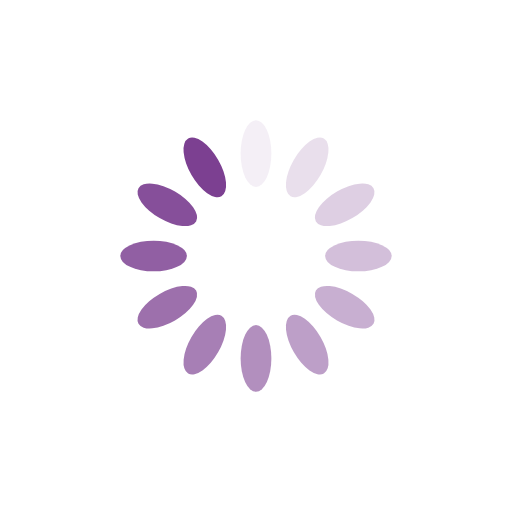
t = 0.00 s
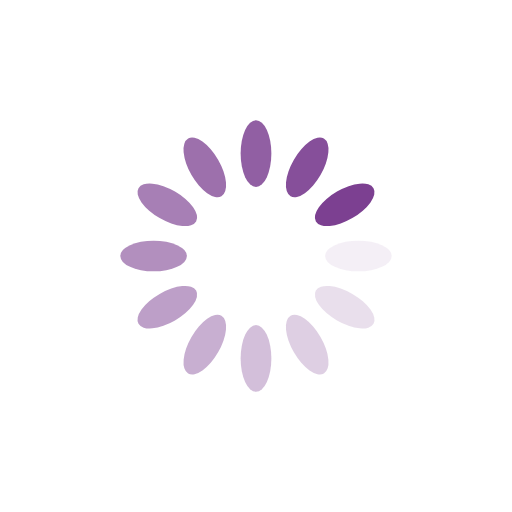
t = 0.25 s
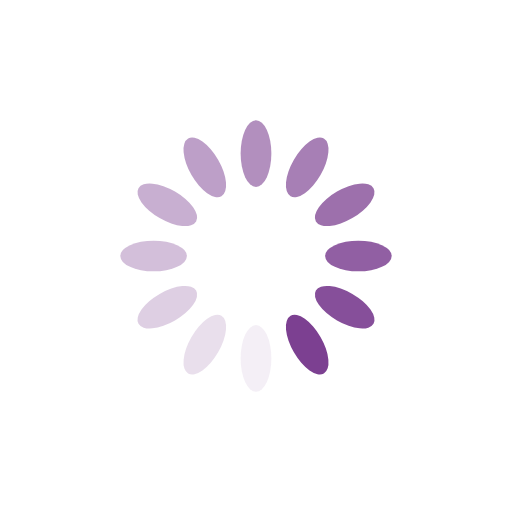
t = 0.50 s
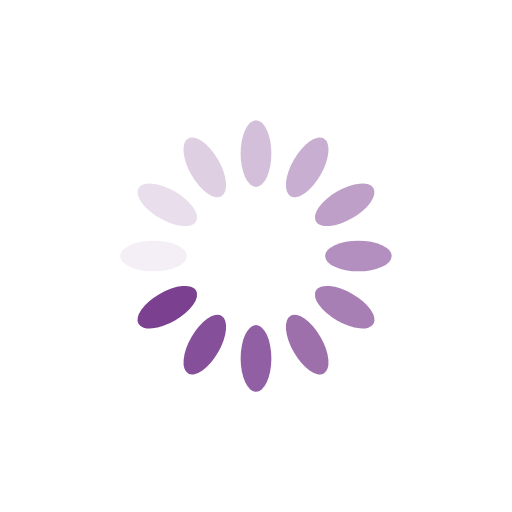
t = 0.75 s

The animated SVG that drew these frames (rendered in a browser with its animation timeline set to each time). Animation: 12 SMIL elements (animate=12); one cycle of 1.00 s, repeats indefinitely.

<svg xmlns="http://www.w3.org/2000/svg" viewBox="0 0 100 100" preserveAspectRatio="xMidYMid" width="350" height="350" style="shape-rendering: auto; display: block; background: rgb(255, 255, 255);" xmlns:xlink="http://www.w3.org/1999/xlink"><g><g transform="rotate(0 50 50)">
  <rect fill="#7c4091" height="13" width="6" ry="6.5" rx="3" y="23.5" x="47">
    <animate repeatCount="indefinite" begin="-0.9166666666666666s" dur="1s" keyTimes="0;1" values="1;0" attributeName="opacity"></animate>
  </rect>
</g><g transform="rotate(30 50 50)">
  <rect fill="#7c4091" height="13" width="6" ry="6.5" rx="3" y="23.5" x="47">
    <animate repeatCount="indefinite" begin="-0.8333333333333334s" dur="1s" keyTimes="0;1" values="1;0" attributeName="opacity"></animate>
  </rect>
</g><g transform="rotate(60 50 50)">
  <rect fill="#7c4091" height="13" width="6" ry="6.5" rx="3" y="23.5" x="47">
    <animate repeatCount="indefinite" begin="-0.75s" dur="1s" keyTimes="0;1" values="1;0" attributeName="opacity"></animate>
  </rect>
</g><g transform="rotate(90 50 50)">
  <rect fill="#7c4091" height="13" width="6" ry="6.5" rx="3" y="23.5" x="47">
    <animate repeatCount="indefinite" begin="-0.6666666666666666s" dur="1s" keyTimes="0;1" values="1;0" attributeName="opacity"></animate>
  </rect>
</g><g transform="rotate(120 50 50)">
  <rect fill="#7c4091" height="13" width="6" ry="6.5" rx="3" y="23.5" x="47">
    <animate repeatCount="indefinite" begin="-0.5833333333333334s" dur="1s" keyTimes="0;1" values="1;0" attributeName="opacity"></animate>
  </rect>
</g><g transform="rotate(150 50 50)">
  <rect fill="#7c4091" height="13" width="6" ry="6.5" rx="3" y="23.5" x="47">
    <animate repeatCount="indefinite" begin="-0.5s" dur="1s" keyTimes="0;1" values="1;0" attributeName="opacity"></animate>
  </rect>
</g><g transform="rotate(180 50 50)">
  <rect fill="#7c4091" height="13" width="6" ry="6.5" rx="3" y="23.5" x="47">
    <animate repeatCount="indefinite" begin="-0.4166666666666667s" dur="1s" keyTimes="0;1" values="1;0" attributeName="opacity"></animate>
  </rect>
</g><g transform="rotate(210 50 50)">
  <rect fill="#7c4091" height="13" width="6" ry="6.5" rx="3" y="23.5" x="47">
    <animate repeatCount="indefinite" begin="-0.3333333333333333s" dur="1s" keyTimes="0;1" values="1;0" attributeName="opacity"></animate>
  </rect>
</g><g transform="rotate(240 50 50)">
  <rect fill="#7c4091" height="13" width="6" ry="6.5" rx="3" y="23.5" x="47">
    <animate repeatCount="indefinite" begin="-0.25s" dur="1s" keyTimes="0;1" values="1;0" attributeName="opacity"></animate>
  </rect>
</g><g transform="rotate(270 50 50)">
  <rect fill="#7c4091" height="13" width="6" ry="6.5" rx="3" y="23.5" x="47">
    <animate repeatCount="indefinite" begin="-0.16666666666666666s" dur="1s" keyTimes="0;1" values="1;0" attributeName="opacity"></animate>
  </rect>
</g><g transform="rotate(300 50 50)">
  <rect fill="#7c4091" height="13" width="6" ry="6.5" rx="3" y="23.5" x="47">
    <animate repeatCount="indefinite" begin="-0.08333333333333333s" dur="1s" keyTimes="0;1" values="1;0" attributeName="opacity"></animate>
  </rect>
</g><g transform="rotate(330 50 50)">
  <rect fill="#7c4091" height="13" width="6" ry="6.5" rx="3" y="23.5" x="47">
    <animate repeatCount="indefinite" begin="0s" dur="1s" keyTimes="0;1" values="1;0" attributeName="opacity"></animate>
  </rect>
</g><g></g></g><!-- [ldio] generated by https://loading.io --></svg>
